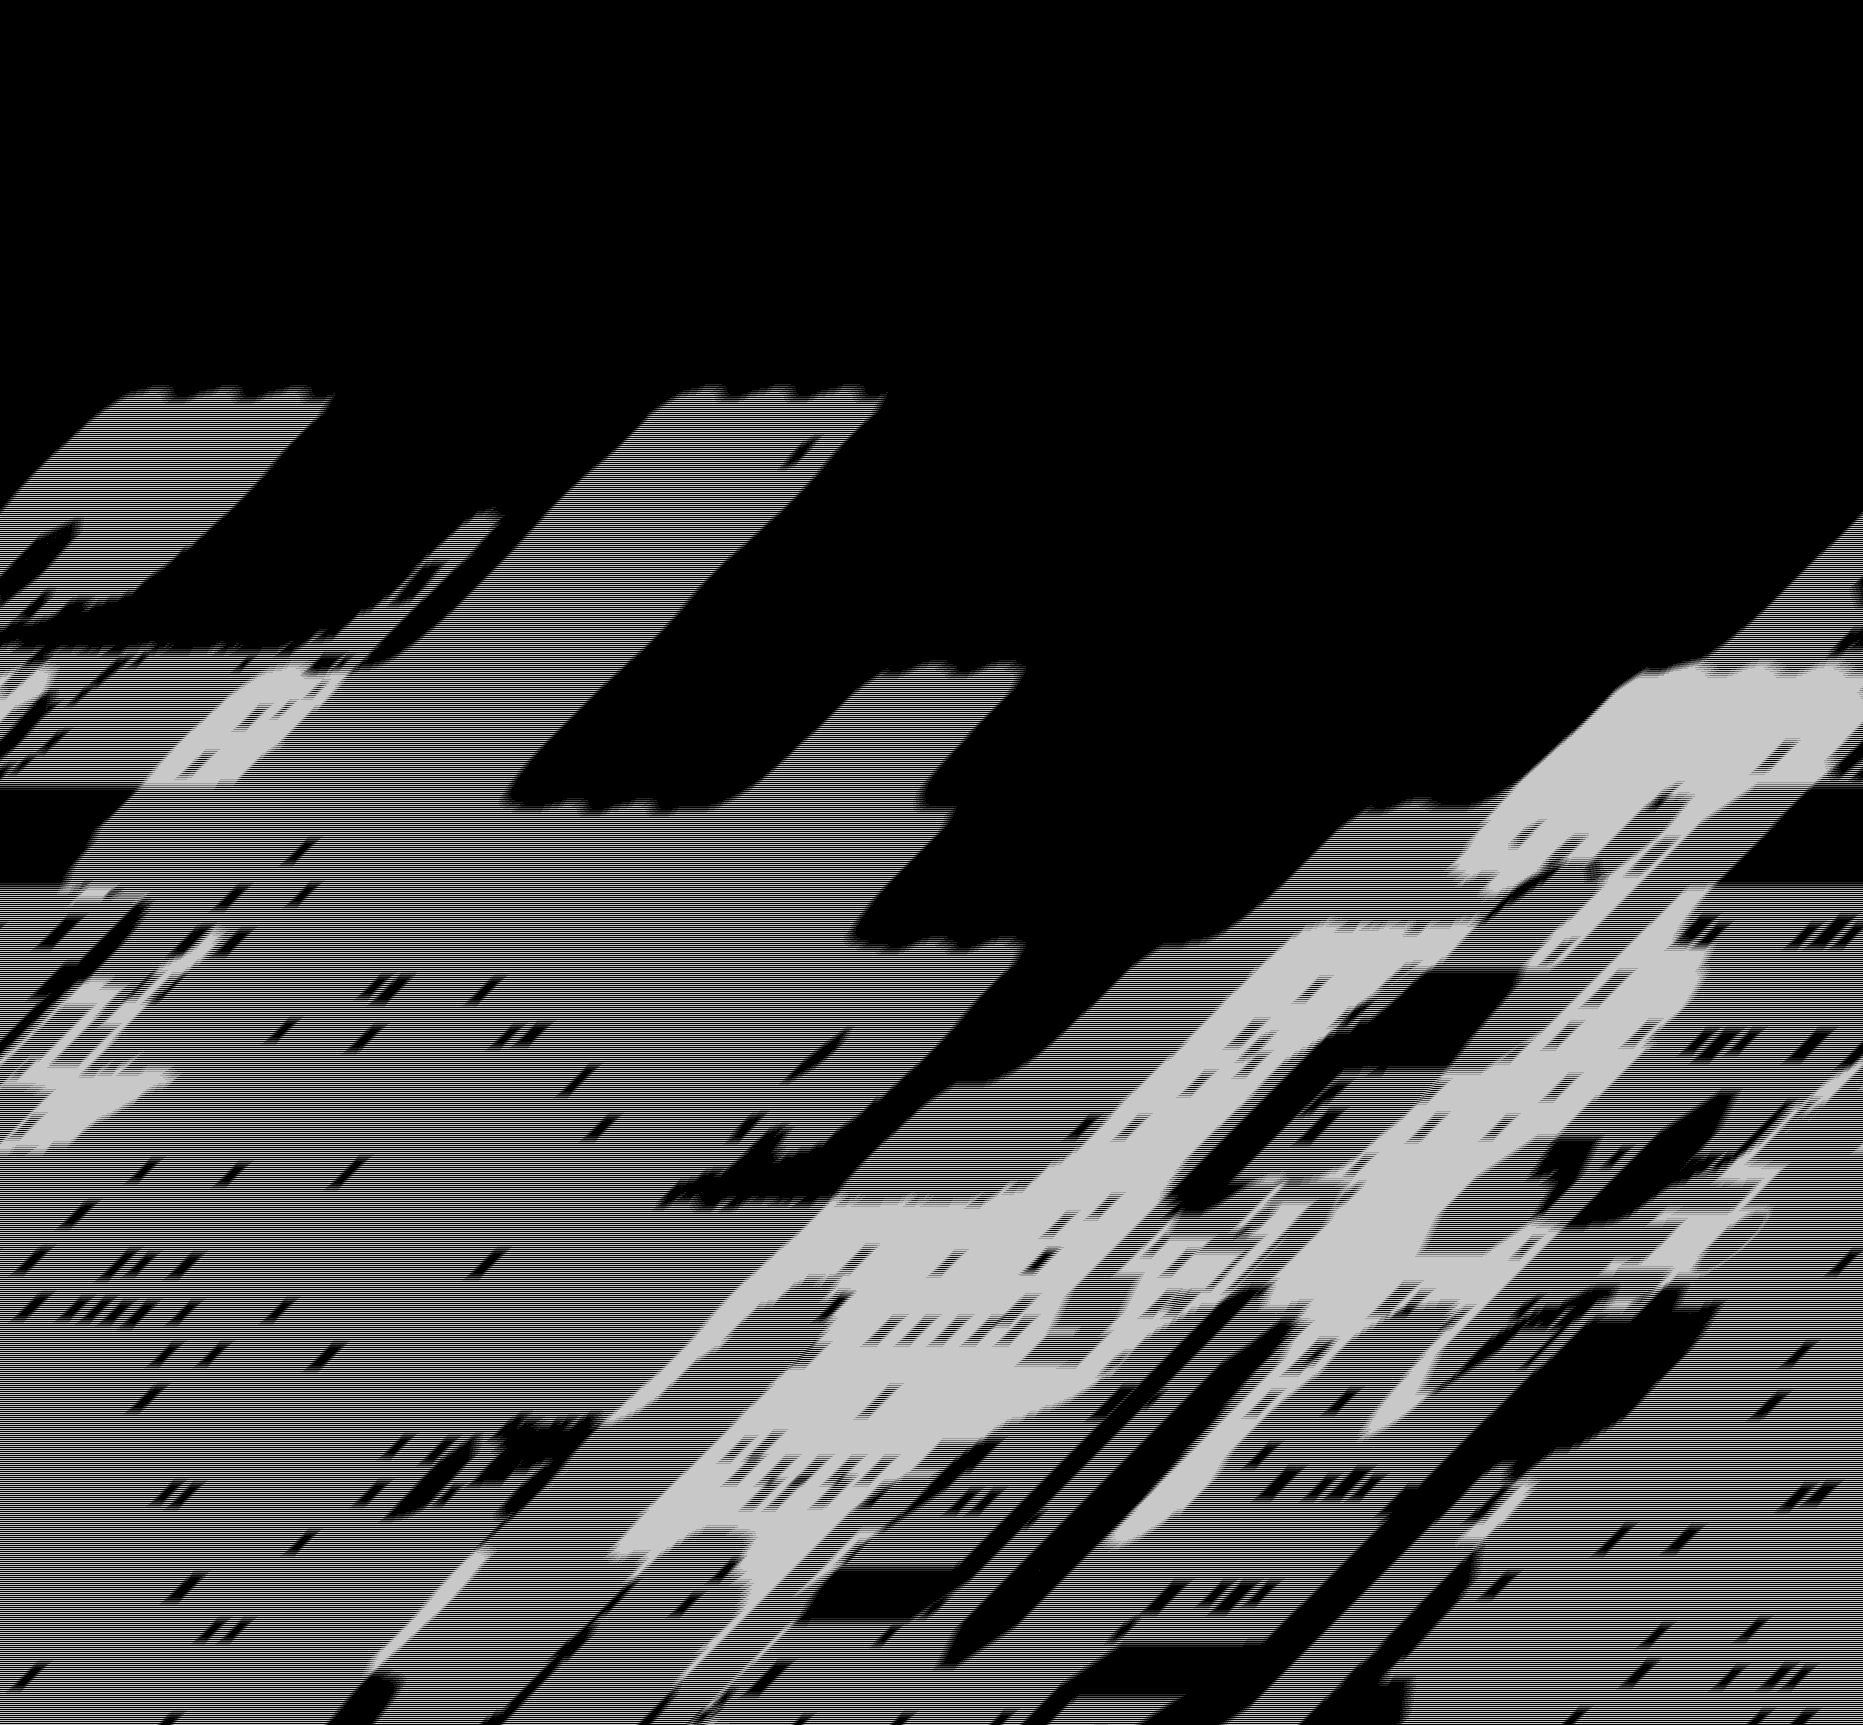

Data behind this chart, as committed beside it:
base	0x26179330000
origin	0x770020
stride	932
width	1863
height	1725
nibble	0	2164303
nibble	1	26450
nibble	2	27609
nibble	3	28624
nibble	4	29414
nibble	5	937275
